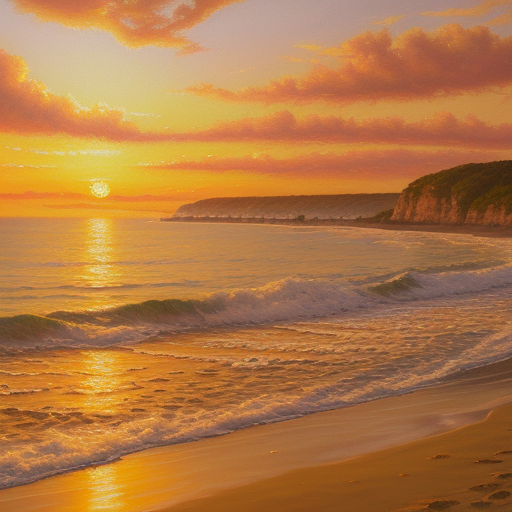
Generation parameters embedded in this image by InvokeAI (PNG metadata text chunk, JSON):
{"app_version":"3.3.0","generation_mode":"txt2img","positive_prompt":"A detailed oil painting of a beach at sunset with vibrant colors and soft, golden light on the ocean","negative_prompt":"","width":512,"height":512,"seed":1,"rand_device":"cpu","cfg_scale":7.5,"steps":30,"scheduler":"euler_a","clip_skip":0,"model":{"model_name":"Juggernaut","base_model":"sd-1","model_type":"main"},"controlnets":[],"ipAdapters":[],"t2iAdapters":[],"loras":[]}